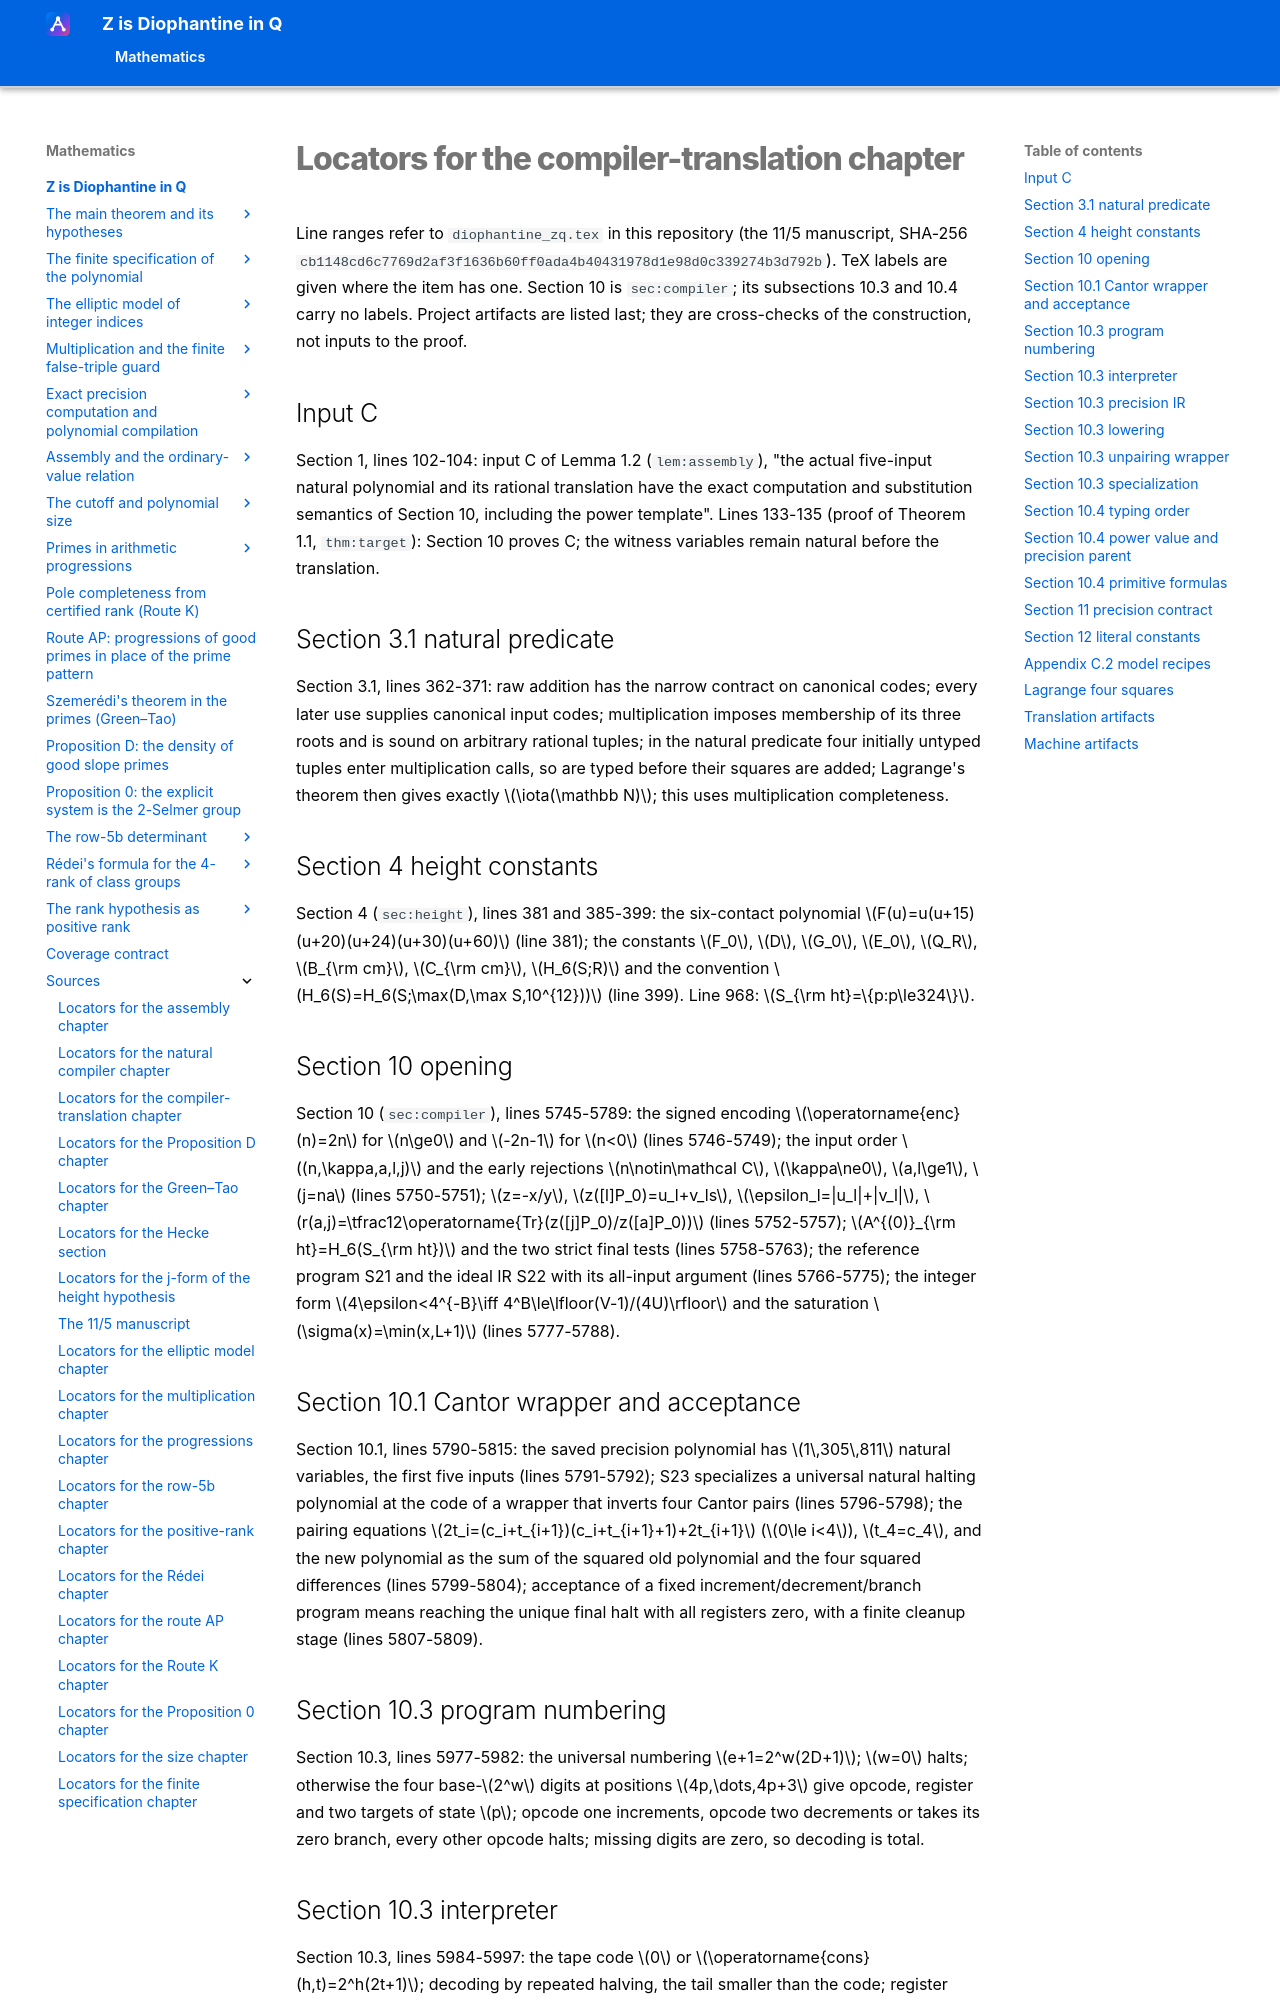

repository: Deicyde/diophantine-z-q · page: sources/compiler-translation-locators.html · generator: mkdocs

# Locators for the compiler-translation chapter

Line ranges refer to `diophantine_zq.tex` in this repository (the 11/5 manuscript, SHA-256
`cb1148cd6c7769d2af3f1636b60ff0ada4b40431978d1e98d0c339274b3d792b`). TeX labels are given
where the item has one. Section 10 is `sec:compiler`; its subsections 10.3 and 10.4 carry
no labels. Project artifacts are listed last; they are cross-checks of the construction,
not inputs to the proof.

## Input C

Section 1, lines 102-104: input C of Lemma 1.2 (`lem:assembly`), "the actual five-input
natural polynomial and its rational translation have the exact computation and
substitution semantics of Section 10, including the power template". Lines 133-135 (proof
of Theorem 1.1, `thm:target`): Section 10 proves C; the witness variables remain natural
before the translation.

## Section 3.1 natural predicate

Section 3.1, lines 362-371: raw addition has the narrow contract on canonical codes; every
later use supplies canonical input codes; multiplication imposes membership of its three
roots and is sound on arbitrary rational tuples; in the natural predicate four initially
untyped tuples enter multiplication calls, so are typed before their squares are added;
Lagrange's theorem then gives exactly $\iota(\mathbb N)$; this uses multiplication
completeness.

## Section 4 height constants

Section 4 (`sec:height`), lines 381 and 385-399: the six-contact polynomial
$F(u)=u(u+15)(u+20)(u+24)(u+30)(u+60)$ (line 381); the constants $F_0$, $D$, $G_0$, $E_0$,
$Q_R$, $B_{\rm cm}$, $C_{\rm cm}$, $H_6(S;R)$ and the convention
$H_6(S)=H_6(S;\max(D,\max S,10^{12}))$ (line 399). Line 968: $S_{\rm ht}=\{p:p\le324\}$.

## Section 10 opening

Section 10 (`sec:compiler`), lines 5745-5789: the signed encoding
$\operatorname{enc}(n)=2n$ for $n\ge0$ and $-2n-1$ for $n<0$ (lines 5746-5749); the input
order $(n,\kappa,a,l,j)$ and the early rejections $n\notin\mathcal C$, $\kappa\ne0$,
$a,l\ge1$, $j=na$ (lines 5750-5751); $z=-x/y$, $z([l]P_0)=u_l+v_ls$,
$\epsilon_l=|u_l|+|v_l|$, $r(a,j)=\tfrac12\operatorname{Tr}(z([j]P_0)/z([a]P_0))$
(lines 5752-5757); $A^{(0)}_{\rm ht}=H_6(S_{\rm ht})$ and the two strict final tests
(lines 5758-5763); the reference program S21 and the ideal IR S22 with its all-input
argument (lines 5766-5775); the integer form $4\epsilon<4^{-B}\iff
4^B\le\lfloor(V-1)/(4U)\rfloor$ and the saturation $\sigma(x)=\min(x,L+1)$ (lines
5777-5788).

## Section 10.1 Cantor wrapper and acceptance

Section 10.1, lines 5790-5815: the saved precision polynomial has $1\,305\,811$ natural
variables, the first five inputs (lines 5791-5792); S23 specializes a universal natural
halting polynomial at the code of a wrapper that inverts four Cantor pairs (lines
5796-5798); the pairing equations
$2t_i=(c_i+t_{i+1})(c_i+t_{i+1}+1)+2t_{i+1}$ ($0\le i<4$), $t_4=c_4$, and the new
polynomial as the sum of the squared old polynomial and the four squared differences
(lines 5799-5804); acceptance of a fixed increment/decrement/branch program means reaching
the unique final halt with all registers zero, with a finite cleanup stage (lines
5807-5809).

## Section 10.3 program numbering

Section 10.3, lines 5977-5982: the universal numbering $e+1=2^w(2D+1)$; $w=0$ halts;
otherwise the four base-$2^w$ digits at positions $4p,\dots,4p+3$ give opcode, register and
two targets of state $p$; opcode one increments, opcode two decrements or takes its zero
branch, every other opcode halts; missing digits are zero, so decoding is total.
